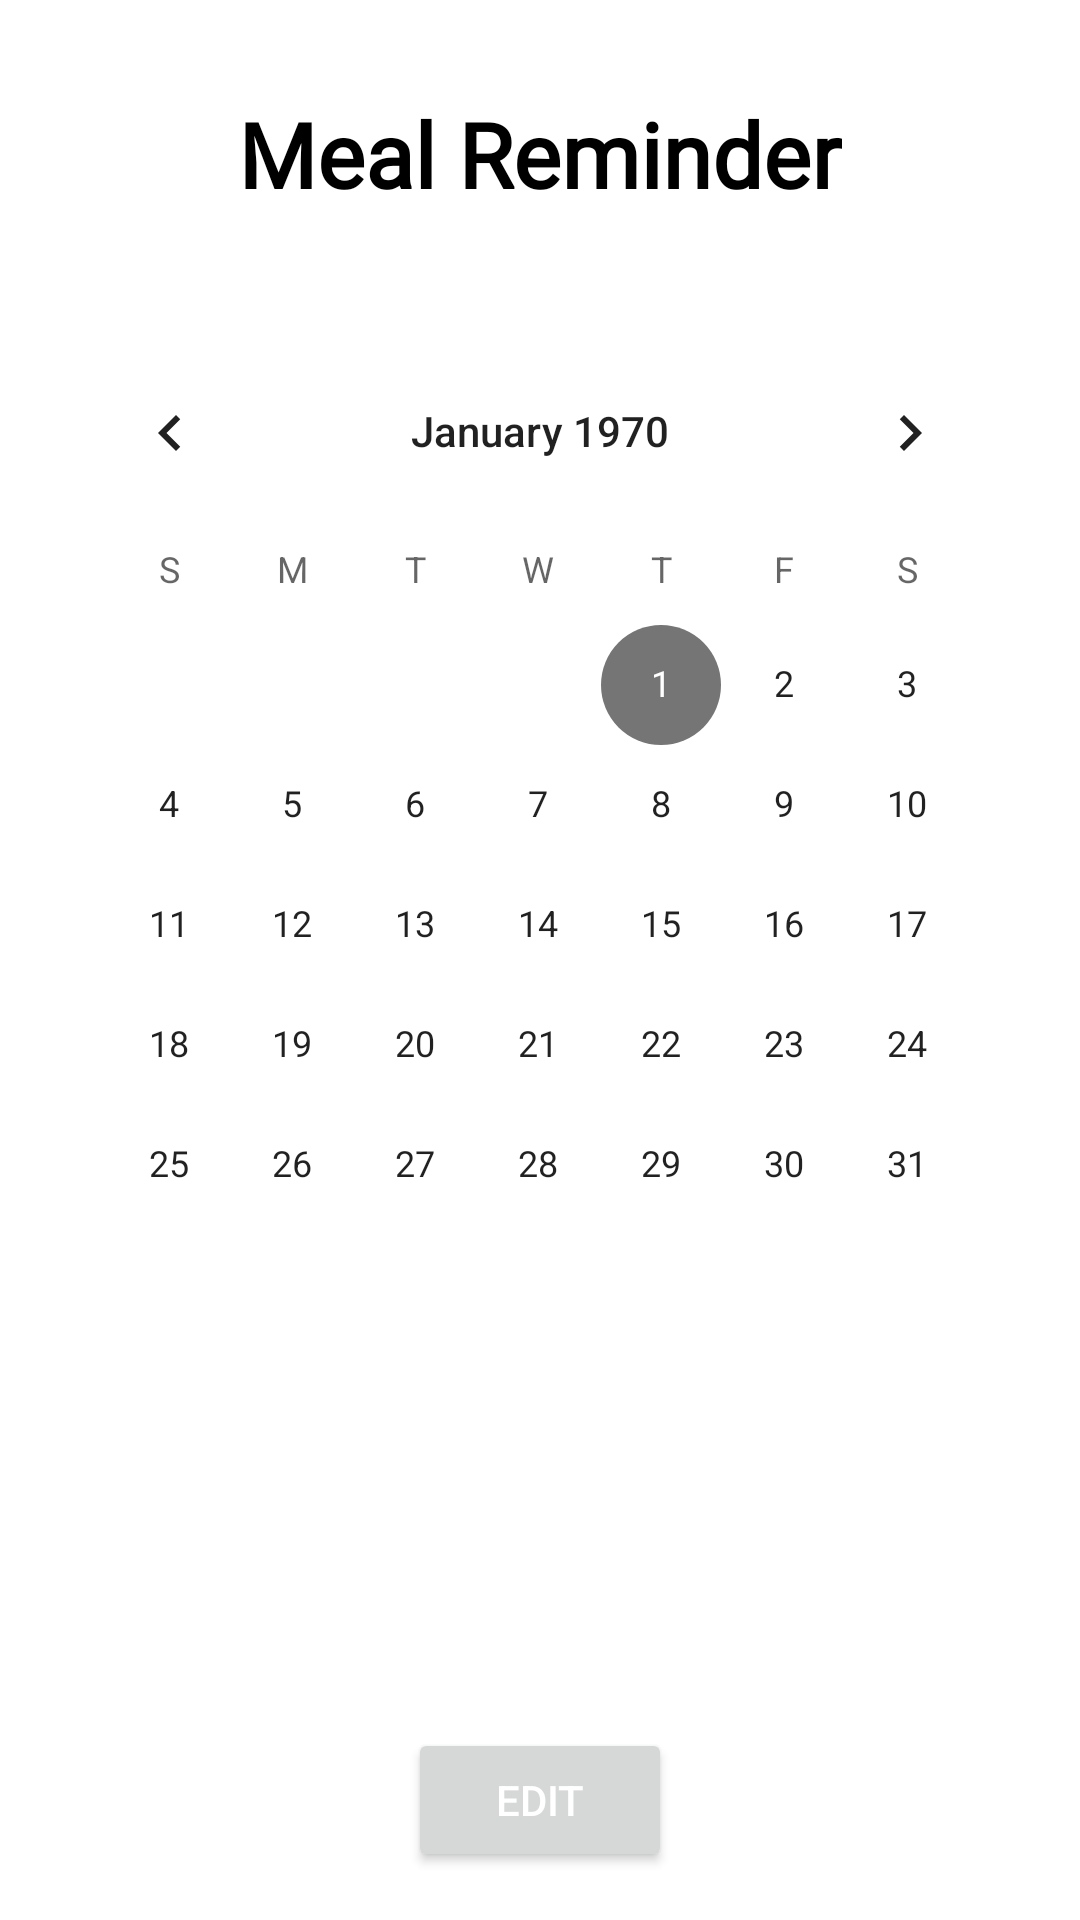

Layout XML and referenced resources for this Android screen:
<!-- AndroidManifest.xml: application theme Theme.PrepPlatePerfect -->
<!-- res/layout/fragment_organiser.xml -->
<?xml version="1.0" encoding="utf-8"?>
<androidx.constraintlayout.widget.ConstraintLayout xmlns:android="http://schemas.android.com/apk/res/android"
    xmlns:app="http://schemas.android.com/apk/res-auto"
    xmlns:tools="http://schemas.android.com/tools"
    android:layout_width="match_parent"
    android:layout_height="match_parent"
    android:padding="16dp"
    tools:context=".ui.organiser.OrganiserFragment">

    <TextView
        android:id="@+id/titleTextView"
        android:layout_width="wrap_content"
        android:layout_height="wrap_content"
        android:fontFamily="@font/roboto_medium"
        android:text="@string/title_meal_reminder"
        android:textSize="30sp"
        android:textStyle="bold"
        android:textColor="@color/black"
        android:padding="15dp"
        app:layout_constraintTop_toTopOf="parent"
        app:layout_constraintStart_toStartOf="parent"
        app:layout_constraintEnd_toEndOf="parent"/>

    <CalendarView
        android:id="@+id/calendarView"
        android:layout_width="match_parent"
        android:layout_height="wrap_content"
        app:layout_constraintTop_toBottomOf="@id/titleTextView"
        app:layout_constraintStart_toStartOf="parent"
        app:layout_constraintEnd_toEndOf="parent"
        android:layout_marginTop="24dp"/>

    <androidx.recyclerview.widget.RecyclerView
        android:id="@+id/mealRecyclerView"
        android:layout_width="match_parent"
        android:layout_height="0dp"
        android:layout_marginTop="16dp"
        app:layout_constraintTop_toBottomOf="@id/calendarView"
        app:layout_constraintStart_toStartOf="parent"
        app:layout_constraintEnd_toEndOf="parent"
        app:layout_constraintBottom_toTopOf="@id/bottomButtonContainer"/>

    <LinearLayout
        android:id="@+id/bottomButtonContainer"
        android:layout_width="match_parent"
        android:layout_height="wrap_content"
        android:orientation="horizontal"
        android:gravity="center"
        app:layout_constraintTop_toBottomOf="@id/mealRecyclerView"
        app:layout_constraintBottom_toBottomOf="parent">

        <Button
            android:id="@+id/toggleEditModeButton"
            android:layout_width="wrap_content"
            android:layout_height="wrap_content"
            android:text="@string/btn_edit"
            android:textColor="@color/white"
            android:layout_gravity="center"
            tools:ignore="ButtonStyle" />

        <Button
            android:id="@+id/addMealButton"
            android:layout_width="wrap_content"
            android:layout_height="wrap_content"
            android:fontFamily="@font/roboto_medium"
            android:text="@string/btn_add_meal_reminder"
            android:textColor="@color/white"
            android:layout_gravity="center"
            android:layout_marginStart="16dp"
            android:visibility="gone"
            tools:ignore="ButtonStyle" />
    </LinearLayout>
</androidx.constraintlayout.widget.ConstraintLayout>
<!-- resources referenced by this layout -->
<resources>
  <color name="black">#FF000000</color>
  <color name="white">#FFFFFFFF</color>
  <string name="btn_add_meal_reminder">Add Meal Reminder</string>
  <string name="btn_edit">Edit</string>
  <string name="title_meal_reminder">Meal Reminder</string>
  <style name="Theme.PrepPlatePerfect" parent="Theme.MaterialComponents.DayNight.DarkActionBar">
              
              <item name="colorPrimary">#4A4A4A</item>
              <item name="colorPrimaryVariant">#2E2E2E</item>
              <item name="colorOnPrimary">#1C1C1C</item>
              
              <item name="colorSecondary">@color/gray</item>
              <item name="colorSecondaryVariant">@color/blue</item>
              <item name="colorOnSecondary">#1E1E1E</item>
              
              <item name="android:statusBarColor">#1C1C1C</item>
              
          </style>
  <color name="gray">#757575</color>
  <color name="blue">#03A9F4</color>
</resources>
